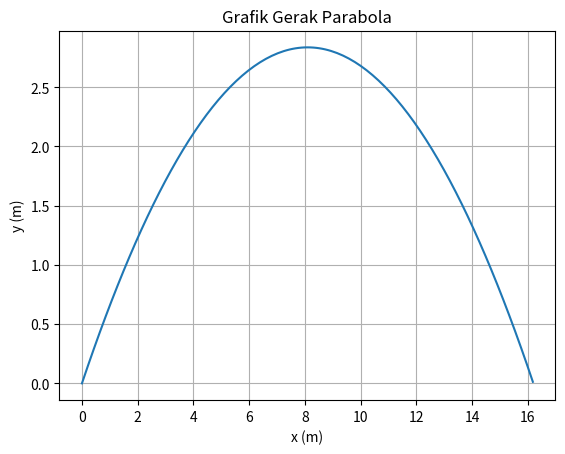

Here is the Python script that generated this plot:
import numpy as np
import matplotlib.pyplot as plt

alpha = np.radians(35)
g = 9.8
v0 = 13

v0x = v0*np.cos(alpha)
v0y = v0*np.sin(alpha)

X = ((v0**2)*np.sin(2*alpha))/(2*g)
print("Jarak Horizontal Maksimum = ",X," m")
Y = ((v0**2)*(np.sin(alpha)**2))/(2*g)
print("Jarak Vertikal Maksimum = ",Y," m")
T = (2*v0*np.sin(alpha))/g
print ("Waktu Mencapai Jarak Horizontal Maksimum = ",T," s")
print("\n")

t = np.arange(0.0, T, 0.01)
y = v0y*t - 0.5*g*t**2
x = v0x*t

fig, ax = plt.subplots()
ax.plot(x, y)
ax.set(xlabel='x (m)', ylabel= 'y (m)' , title='Grafik Gerak Parabola')
ax.grid()
plt.show()
'''Rumus Fokus Lensa
     1/f = (n-1)[1/R1 + 1/R2]
'''
n  = 3.5   
R1 = 30   
R2 = 43

F = (n-1)*((1/R1)+(1/R2))
F = 1/F

print("-"*40)
print("Jarak Fokus Lensa = ",F)


